Photos from the image-classification dataset "bccd_wbc_seg" in the GitHub repository ParthaPratimBanik/An-Automatic-Nucleus-Segmentation-and-CNN-Model-based-Classification-Method-of-White-Blood-Cell. Its 4 classes are: eosinophil, lymphocyte, monocyte, neutrophil.

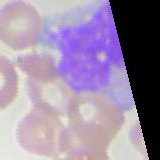
Label: monocyte

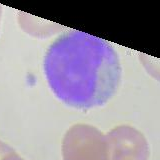
Label: monocyte

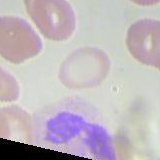
Label: neutrophil

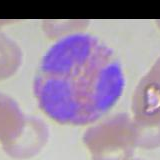
Label: eosinophil

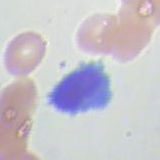
Label: lymphocyte

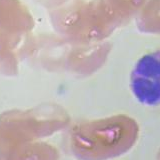
Label: neutrophil
